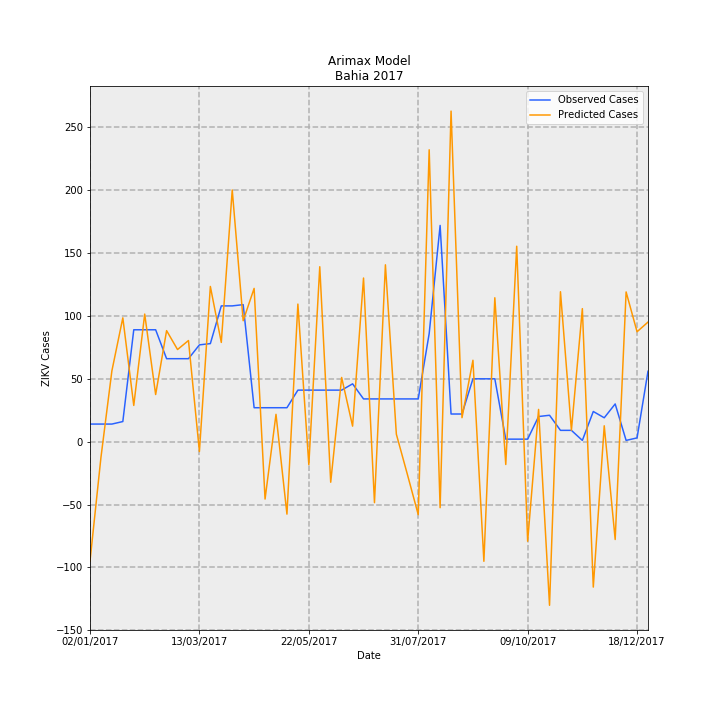

The data file committed next to this chart (first rows):
Date, predictions_incidence, observed_incidence, Predicted Cases, Observed Cases, error
02/01/2017, -0.619, 0.09124, -94.98, 14.0, 109
09/01/2017, -0.08187, 0.09124, -12.56, 14.0, 26.56
16/01/2017, 0.3669, 0.09124, 56.3, 14.0, -42.3
23/01/2017, 0.6419, 0.1043, 98.5, 16.0, -82.5
30/01/2017, 0.1878, 0.58, 28.82, 89.0, 60.18
06/02/2017, 0.6614, 0.58, 101.5, 89.0, -12.49
13/02/2017, 0.2443, 0.58, 37.49, 89.0, 51.51
20/02/2017, 0.5756, 0.4301, 88.32, 66.0, -22.32
27/02/2017, 0.4776, 0.4301, 73.29, 66.0, -7.293
06/03/2017, 0.5243, 0.4301, 80.44, 66.0, -14.44
13/03/2017, -0.05115, 0.5018, -7.848, 77.0, 84.85
20/03/2017, 0.8046, 0.5083, 123.5, 78.0, -45.46
27/03/2017, 0.5144, 0.7038, 78.93, 108, 29.07
03/04/2017, 1.305, 0.7038, 200.2, 108, -92.21
10/04/2017, 0.627, 0.7104, 96.21, 109.0, 12.79
17/04/2017, 0.7945, 0.176, 121.9, 27, -94.91
24/04/2017, -0.2975, 0.176, -45.65, 27, 72.65
01/05/2017, 0.1417, 0.176, 21.74, 27, 5.26
08/05/2017, -0.3756, 0.176, -57.63, 27, 84.63
15/05/2017, 0.7132, 0.2672, 109.4, 41, -68.44
22/05/2017, -0.1192, 0.2672, -18.3, 41, 59.3
29/05/2017, 0.9068, 0.2672, 139.1, 41, -98.14
05/06/2017, -0.2102, 0.2672, -32.26, 41, 73.26
12/06/2017, 0.3328, 0.2672, 51.07, 41, -10.07
19/06/2017, 0.08047, 0.2998, 12.35, 46.0, 33.65
26/06/2017, 0.8483, 0.2216, 130.2, 34.0, -96.16
03/07/2017, -0.3161, 0.2216, -48.5, 34.0, 82.5
10/07/2017, 0.9168, 0.2216, 140.7, 34.0, -106.7
17/07/2017, 0.03881, 0.2216, 5.955, 34.0, 28.05
24/07/2017, -0.168, 0.2216, -25.78, 34.0, 59.78
31/07/2017, -0.3784, 0.2216, -58.06, 34.0, 92.06
07/08/2017, 1.513, 0.5605, 232.2, 86.0, -146.2
14/08/2017, -0.3423, 1.121, -52.52, 172.0, 224.5
21/08/2017, 1.714, 0.1434, 262.9, 22.0, -240.9
28/08/2017, 0.1244, 0.1434, 19.09, 22.0, 2.914
04/09/2017, 0.4219, 0.3259, 64.74, 50.0, -14.74
11/09/2017, -0.6201, 0.3259, -95.16, 50.0, 145.2
18/09/2017, 0.746, 0.3259, 114.5, 50.0, -64.46
25/09/2017, -0.1183, 0.01303, -18.16, 2.0, 20.16
02/10/2017, 1.013, 0.01303, 155.4, 2.0, -153.4
09/10/2017, -0.5159, 0.01303, -79.16, 2.0, 81.16
16/10/2017, 0.1672, 0.1303, 25.65, 20.0, -5.652
23/10/2017, -0.8482, 0.1369, -130.2, 21.0, 151.2
30/10/2017, 0.7773, 0.05865, 119.3, 9.0, -110.3
06/11/2017, 0.05916, 0.05865, 9.078, 9.0, -0.07774
13/11/2017, 0.6896, 0.006517, 105.8, 1.0, -104.8
20/11/2017, -0.7539, 0.1564, -115.7, 24.0, 139.7
27/11/2017, 0.08234, 0.1238, 12.63, 19.0, 6.365
04/12/2017, -0.5071, 0.1955, -77.81, 30, 107.8
11/12/2017, 0.7762, 0.006517, 119.1, 1.0, -118.1
18/12/2017, 0.5698, 0.01955, 87.43, 3.0, -84.43
25/12/2017, 0.6199, 0.365, 95.12, 56.0, -39.12
